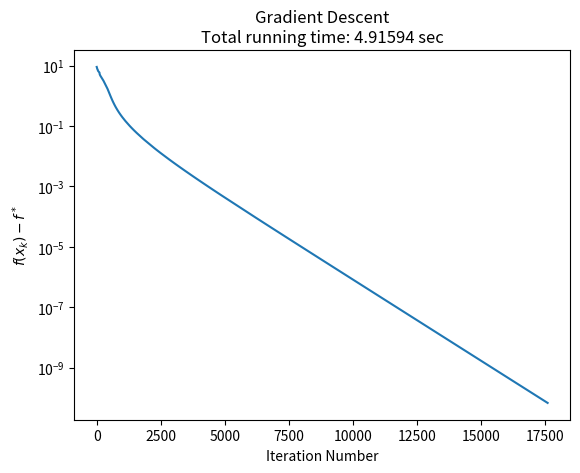

Here is the Python script that generated this plot: (Note: this script raises an exception after producing the figure.)
import numpy as np
import scipy
from scipy import io
import matplotlib.pyplot as plt
import time


def plot_graph(figure_title, iter, convergence_curve, save_name):
    plt.plot(range(iter), convergence_curve)
    plt.title(figure_title)
    plt.ylabel(r"$f(x_{k})-f^*$")
    plt.xlabel("Iteration Number")
    plt.yscale('log')
    plt.savefig('graphs/' + save_name + '.svg', format='svg')
    plt.show()


def rosen(x):
    return sum(100.0 * (x[1:] - x[:-1] ** 2.0) ** 2.0 + (1 - x[:-1]) ** 2.0)


def rosen_der(x):
    xm = x[1:-1]
    xm_m1 = x[:-2]
    xm_p1 = x[2:]
    der = np.zeros_like(x)
    der[1:-1] = 200 * (xm - xm_m1 ** 2) - 400 * (xm_p1 - xm ** 2) * xm - 2 * (1 - xm)
    der[0] = -400 * x[0] * (x[1] - x[0] ** 2) - 2 * (1 - x[0])
    der[-1] = 200 * (x[-1] - x[-2] ** 2)
    return der


def rosen_hess(x):
    x = np.asarray(x)
    H = np.diag(-400 * x[:-1], 1) - np.diag(400 * x[:-1], -1)
    diagonal = np.zeros_like(x)
    diagonal[0] = 1200 * x[0] ** 2 - 400 * x[1] + 2
    diagonal[-1] = 200
    diagonal[1:-1] = 202 + 1200 * x[1:-1] ** 2 - 400 * x[2:]
    H = H + np.diag(diagonal)
    return H


def gradient_decent(f, der_f, x0, alpha0, sigma, beta, epsilon, figure_title, save_name):
    start = time.time()
    d = -der_f(x0)
    x = x0
    iter = 0
    convergence_curve = []
    while np.linalg.norm(der_f(x)) >= epsilon:
        convergence_curve.append(f(x))
        alpha = alpha0
        F_armijo = (f(x + alpha * d) - f(x))
        F_armijo_sigma = (sigma * alpha * np.matmul(der_f(x).T, d))
        while F_armijo > F_armijo_sigma:
            alpha = beta * alpha
            F_armijo = (f(x + alpha * d) - f(x))
            F_armijo_sigma = (sigma * alpha * np.matmul(der_f(x).T, d))
        x = x + alpha * d
        d = -der_f(x)
        iter += 1
    end = time.time()
    plot_graph(figure_title + "\nTotal running time: " + str(("{:.5f}".format(end - start))) + " sec", iter,
               convergence_curve, save_name)
    return x


def quasi_newton(f, der_f, x0, alpha0, sigma, beta, epsilon, figure_title, save_name):
    start = time.time()
    grad = der_f(x0)
    x = x0
    iter = 0
    B = np.identity(len(x0))
    convergence_curve = []
    while np.linalg.norm(der_f(x)) >= epsilon:
        d = np.matmul(-B, grad)
        # print(np.linalg.norm(der_f(x)) - epsilon)
        convergence_curve.append(f(x))
        alpha = alpha0
        F_armijo = (f(x + alpha * d) - f(x))
        F_armijo_sigma = (sigma * alpha * np.matmul(der_f(x).T, d))
        while F_armijo > F_armijo_sigma:
            alpha = beta * alpha
            F_armijo = (f(x + alpha * d) - f(x))
            F_armijo_sigma = (sigma * alpha * np.matmul(der_f(x).T, d))
        prev_x = x
        prev_grad = grad
        x = x + alpha * d
        grad = der_f(x)
        p = x - prev_x
        q = grad - prev_grad
        v = p - np.matmul(B, q)
        v = np.reshape(v, (10, 1))
        # prevent vanishing denominator
        if np.matmul(v.T, q) != 0:
            B = B + np.matmul(v, v.T) / np.matmul(v.T, q)
            """H = np.linalg.inv(rosen_hess(x))
            print(B - H)"""
        else:
            B = np.identity(len(x0))
        iter += 1
    end = time.time()
    plot_graph(figure_title + "\nTotal running time: " + str(("{:.5f}".format(end - start))) + " sec", iter,
               convergence_curve, save_name)
    return x


def BFGS(f, der_f, x0, alpha0, sigma, beta, epsilon, figure_title, save_name):
    start = time.time()
    c2 = 0.9
    grad = der_f(x0)
    x = x0
    iter = 0
    B = np.identity(len(x0))
    convergence_curve = []
    while np.linalg.norm(der_f(x)) >= epsilon:
        d = np.matmul(-B, grad)
        # print(np.linalg.norm(der_f(x)) - epsilon)
        convergence_curve.append(f(x))
        alpha = alpha0
        F_armijo = (f(x + alpha * d) - f(x))
        F_armijo_sigma = (sigma * alpha * np.matmul(der_f(x).T, d))
        while F_armijo > F_armijo_sigma:
            alpha = beta * alpha
            F_armijo = (f(x + alpha * d) - f(x))
            F_armijo_sigma = (sigma * alpha * np.matmul(der_f(x).T, d))
        prev_x = x
        prev_grad = grad
        x = x + alpha * d
        grad = der_f(x)
        p = x - prev_x
        q = grad - prev_grad
        s = np.matmul(B, q)
        tau = np.matmul(s.T, q)
        mu = np.matmul(p.T, q)
        v = 1 / mu * p - 1 / tau * s
        v = np.reshape(v, (10, 1))
        s = np.reshape(s, (10, 1))
        p = np.reshape(p, (10, 1))
        if np.matmul(grad.T, d) > c2 * np.matmul(prev_grad.T, d):
            B = B + 1 / mu * np.matmul(p, p.T) - 1 / tau * np.matmul(s, s.T) + tau * np.matmul(v, v.T)
            """H = np.linalg.inv(rosen_hess(x))
            print(B - H)"""
        iter += 1
    end = time.time()
    plot_graph(figure_title + "\nTotal running time: " + str(("{:.5f}".format(end - start))) + " sec", iter,
               convergence_curve, save_name)
    return x


if __name__ == '__main__':
    x0 = np.zeros(10)
    alpha0 = 1
    sigma = 0.25
    beta = 0.5
    epsilon = 1e-5
    val = gradient_decent(rosen, rosen_der, x0, alpha0, sigma, beta, epsilon,
                          figure_title="Gradient Descent", save_name="gd")
    print(rosen(val))
    val = quasi_newton(rosen, rosen_der, x0, alpha0, sigma, beta, epsilon,
                       figure_title="Quasi Newton", save_name="quasi")
    print(rosen(val))
    val = BFGS(rosen, rosen_der, x0, alpha0, sigma, beta, epsilon,
               figure_title="BFGS", save_name="BFGS")
    print(rosen(val))
